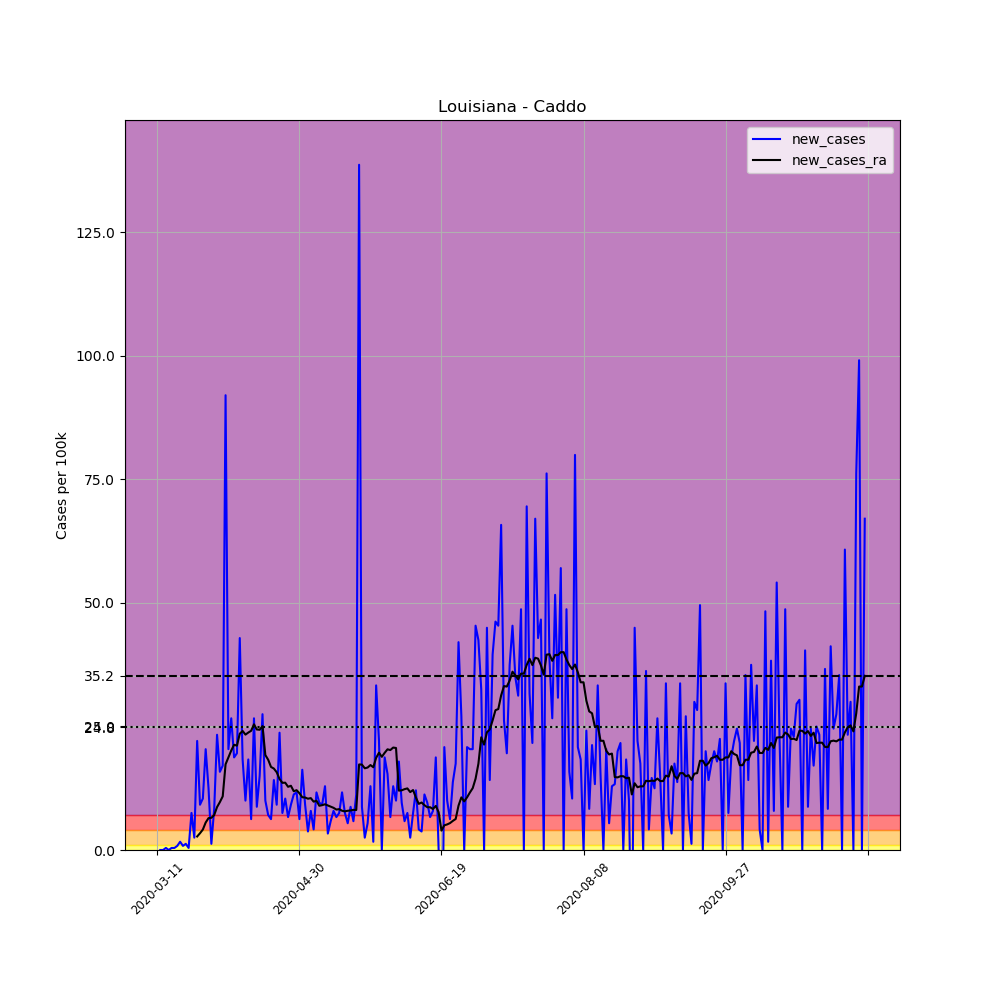

The data file committed next to this chart (first rows):
, date, county, state, fips, cases, deaths, COUNTY, STNAME, CTYNAME, POPESTIMATE2019, per_100k, new_cases, new_cases_ra
45140, 2020-03-11, Caddo, Louisiana, 22017, 1, 0, 17, Louisiana, Caddo, 240204, 0.4163, , 
45141, 2020-03-12, Caddo, Louisiana, 22017, 1, 0, 17, Louisiana, Caddo, 240204, 0.4163, 0.0, 
45142, 2020-03-13, Caddo, Louisiana, 22017, 1, 0, 17, Louisiana, Caddo, 240204, 0.4163, 0.0, 
45143, 2020-03-14, Caddo, Louisiana, 22017, 2, 0, 17, Louisiana, Caddo, 240204, 0.8326, 0.4163, 
45144, 2020-03-15, Caddo, Louisiana, 22017, 2, 0, 17, Louisiana, Caddo, 240204, 0.8326, 0.0, 
45145, 2020-03-16, Caddo, Louisiana, 22017, 3, 0, 17, Louisiana, Caddo, 240204, 1.249, 0.4163, 
45146, 2020-03-17, Caddo, Louisiana, 22017, 4, 0, 17, Louisiana, Caddo, 240204, 1.665, 0.4163, 
45147, 2020-03-18, Caddo, Louisiana, 22017, 6, 0, 17, Louisiana, Caddo, 240204, 2.498, 0.8326, 
45148, 2020-03-19, Caddo, Louisiana, 22017, 10, 0, 17, Louisiana, Caddo, 240204, 4.163, 1.665, 
45149, 2020-03-20, Caddo, Louisiana, 22017, 12, 0, 17, Louisiana, Caddo, 240204, 4.996, 0.8326, 
45150, 2020-03-21, Caddo, Louisiana, 22017, 15, 0, 17, Louisiana, Caddo, 240204, 6.245, 1.249, 
45151, 2020-03-22, Caddo, Louisiana, 22017, 16, 0, 17, Louisiana, Caddo, 240204, 6.661, 0.4163, 
45152, 2020-03-23, Caddo, Louisiana, 22017, 34, 0, 17, Louisiana, Caddo, 240204, 14.15, 7.494, 
45153, 2020-03-24, Caddo, Louisiana, 22017, 40, 0, 17, Louisiana, Caddo, 240204, 16.65, 2.498, 
45154, 2020-03-25, Caddo, Louisiana, 22017, 93, 0, 17, Louisiana, Caddo, 240204, 38.72, 22.06, 2.736
45155, 2020-03-26, Caddo, Louisiana, 22017, 115, 1, 17, Louisiana, Caddo, 240204, 47.88, 9.159, 3.39
45156, 2020-03-27, Caddo, Louisiana, 22017, 140, 2, 17, Louisiana, Caddo, 240204, 58.28, 10.41, 4.133
45157, 2020-03-28, Caddo, Louisiana, 22017, 189, 2, 17, Louisiana, Caddo, 240204, 78.68, 20.4, 5.561
45158, 2020-03-29, Caddo, Louisiana, 22017, 219, 5, 17, Louisiana, Caddo, 240204, 91.17, 12.49, 6.453
45159, 2020-03-30, Caddo, Louisiana, 22017, 222, 5, 17, Louisiana, Caddo, 240204, 92.42, 1.249, 6.512
45160, 2020-03-31, Caddo, Louisiana, 22017, 242, 7, 17, Louisiana, Caddo, 240204, 100.7, 8.326, 7.077
45161, 2020-04-01, Caddo, Louisiana, 22017, 298, 7, 17, Louisiana, Caddo, 240204, 124.1, 23.31, 8.683
45162, 2020-04-02, Caddo, Louisiana, 22017, 336, 10, 17, Louisiana, Caddo, 240204, 139.9, 15.82, 9.694
45163, 2020-04-03, Caddo, Louisiana, 22017, 377, 10, 17, Louisiana, Caddo, 240204, 156.9, 17.07, 10.85
45164, 2020-04-04, Caddo, Louisiana, 22017, 598, 10, 17, Louisiana, Caddo, 240204, 249, 92.01, 17.34
45165, 2020-04-05, Caddo, Louisiana, 22017, 647, 19, 17, Louisiana, Caddo, 240204, 269.4, 20.4, 18.76
45166, 2020-04-06, Caddo, Louisiana, 22017, 711, 21, 17, Louisiana, Caddo, 240204, 296, 26.64, 20.13
45167, 2020-04-07, Caddo, Louisiana, 22017, 756, 26, 17, Louisiana, Caddo, 240204, 314.7, 18.73, 21.29
45168, 2020-04-08, Caddo, Louisiana, 22017, 803, 25, 17, Louisiana, Caddo, 240204, 334.3, 19.57, 21.11
45169, 2020-04-09, Caddo, Louisiana, 22017, 906, 26, 17, Louisiana, Caddo, 240204, 377.2, 42.88, 23.52
45170, 2020-04-10, Caddo, Louisiana, 22017, 950, 39, 17, Louisiana, Caddo, 240204, 395.5, 18.32, 24.09
45171, 2020-04-11, Caddo, Louisiana, 22017, 974, 39, 17, Louisiana, Caddo, 240204, 405.5, 9.992, 23.34
45172, 2020-04-12, Caddo, Louisiana, 22017, 1018, 39, 17, Louisiana, Caddo, 240204, 423.8, 18.32, 23.76
45173, 2020-04-13, Caddo, Louisiana, 22017, 1033, 39, 17, Louisiana, Caddo, 240204, 430.1, 6.245, 24.12
45174, 2020-04-14, Caddo, Louisiana, 22017, 1097, 56, 17, Louisiana, Caddo, 240204, 456.7, 26.64, 25.42
45175, 2020-04-15, Caddo, Louisiana, 22017, 1118, 57, 17, Louisiana, Caddo, 240204, 465.4, 8.743, 24.38
45176, 2020-04-16, Caddo, Louisiana, 22017, 1154, 55, 17, Louisiana, Caddo, 240204, 480.4, 14.99, 24.32
45177, 2020-04-17, Caddo, Louisiana, 22017, 1220, 56, 17, Louisiana, Caddo, 240204, 507.9, 27.48, 25.07
45178, 2020-04-18, Caddo, Louisiana, 22017, 1244, 68, 17, Louisiana, Caddo, 240204, 517.9, 9.992, 19.21
45179, 2020-04-19, Caddo, Louisiana, 22017, 1261, 70, 17, Louisiana, Caddo, 240204, 525, 7.077, 18.26
45180, 2020-04-20, Caddo, Louisiana, 22017, 1276, 72, 17, Louisiana, Caddo, 240204, 531.2, 6.245, 16.8
45181, 2020-04-21, Caddo, Louisiana, 22017, 1310, 83, 17, Louisiana, Caddo, 240204, 545.4, 14.15, 16.47
45182, 2020-04-22, Caddo, Louisiana, 22017, 1332, 84, 17, Louisiana, Caddo, 240204, 554.5, 9.159, 15.73
45183, 2020-04-23, Caddo, Louisiana, 22017, 1389, 85, 17, Louisiana, Caddo, 240204, 578.3, 23.73, 14.36
45184, 2020-04-24, Caddo, Louisiana, 22017, 1407, 85, 17, Louisiana, Caddo, 240204, 585.8, 7.494, 13.59
45185, 2020-04-25, Caddo, Louisiana, 22017, 1432, 92, 17, Louisiana, Caddo, 240204, 596.2, 10.41, 13.62
45186, 2020-04-26, Caddo, Louisiana, 22017, 1448, 93, 17, Louisiana, Caddo, 240204, 602.8, 6.661, 12.79
45187, 2020-04-27, Caddo, Louisiana, 22017, 1470, 93, 17, Louisiana, Caddo, 240204, 612, 9.159, 12.99
45188, 2020-04-28, Caddo, Louisiana, 22017, 1497, 100, 17, Louisiana, Caddo, 240204, 623.2, 11.24, 11.89
45189, 2020-04-29, Caddo, Louisiana, 22017, 1525, 106, 17, Louisiana, Caddo, 240204, 634.9, 11.66, 12.1
45190, 2020-04-30, Caddo, Louisiana, 22017, 1540, 107, 17, Louisiana, Caddo, 240204, 641.1, 6.245, 11.48
45191, 2020-05-01, Caddo, Louisiana, 22017, 1579, 113, 17, Louisiana, Caddo, 240204, 657.4, 16.24, 10.68
45192, 2020-05-02, Caddo, Louisiana, 22017, 1601, 113, 17, Louisiana, Caddo, 240204, 666.5, 9.159, 10.62
45193, 2020-05-03, Caddo, Louisiana, 22017, 1610, 114, 17, Louisiana, Caddo, 240204, 670.3, 3.747, 10.38
45194, 2020-05-04, Caddo, Louisiana, 22017, 1629, 114, 17, Louisiana, Caddo, 240204, 678.2, 7.91, 10.5
45195, 2020-05-05, Caddo, Louisiana, 22017, 1639, 123, 17, Louisiana, Caddo, 240204, 682.3, 4.163, 9.783
45196, 2020-05-06, Caddo, Louisiana, 22017, 1667, 124, 17, Louisiana, Caddo, 240204, 694, 11.66, 9.962
45197, 2020-05-07, Caddo, Louisiana, 22017, 1690, 126, 17, Louisiana, Caddo, 240204, 703.6, 9.575, 8.951
45198, 2020-05-08, Caddo, Louisiana, 22017, 1712, 128, 17, Louisiana, Caddo, 240204, 712.7, 9.159, 9.07
45199, 2020-05-09, Caddo, Louisiana, 22017, 1743, 129, 17, Louisiana, Caddo, 240204, 725.6, 12.91, 9.248
... 190 more rows
